Labelled photos from "images", an image-classification folder in geezerfluid/phishguard-ai. The possible labels are: legitimate, phishing.

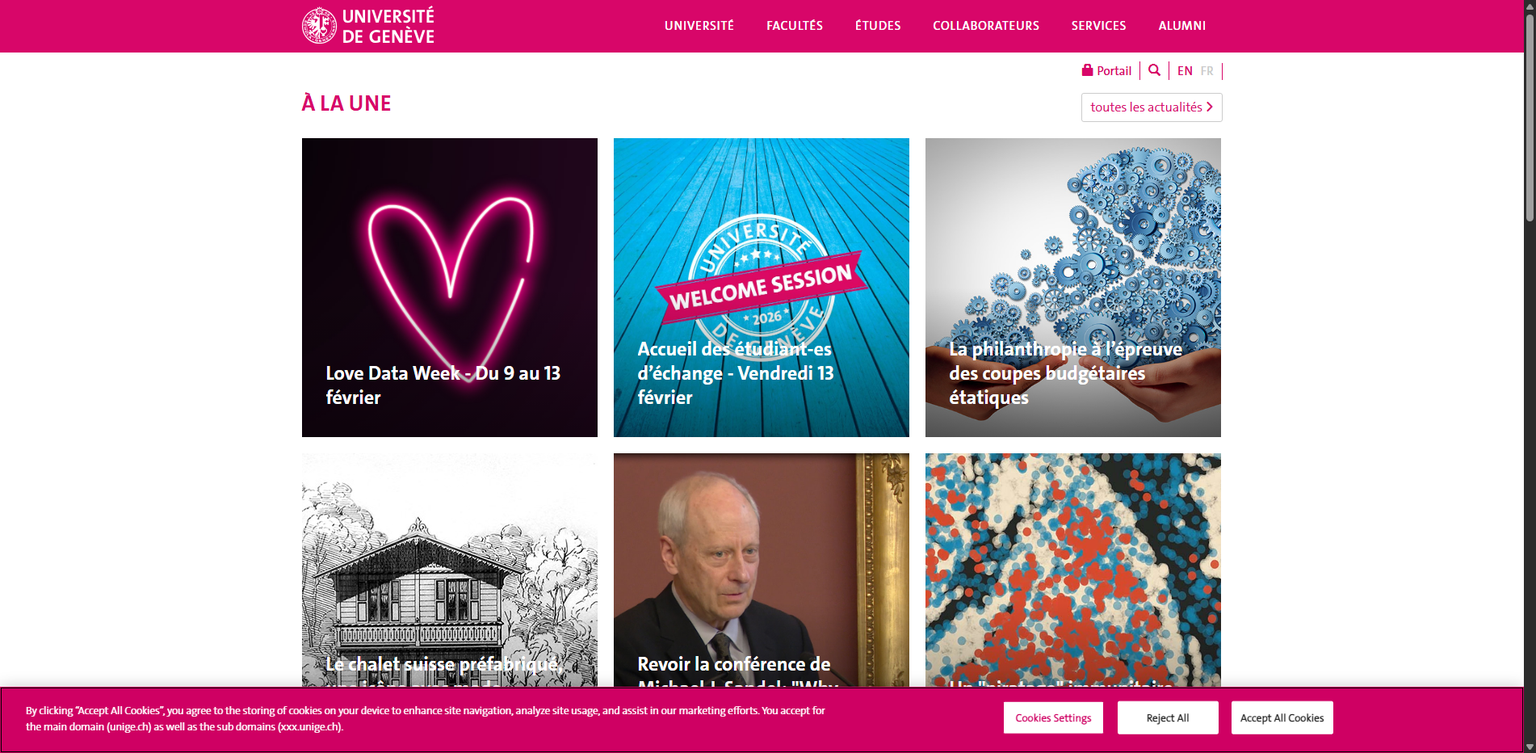
Label: legitimate

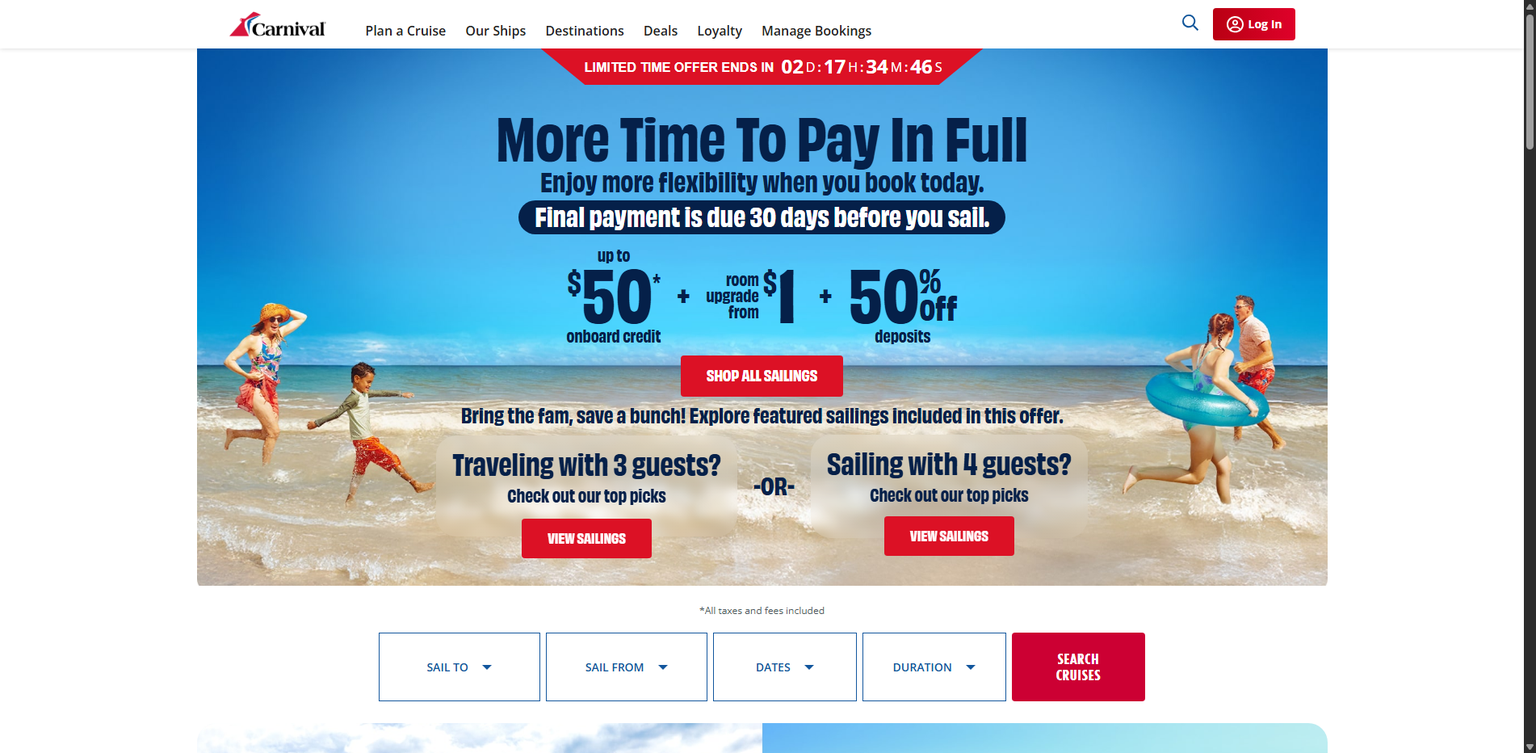
Label: legitimate

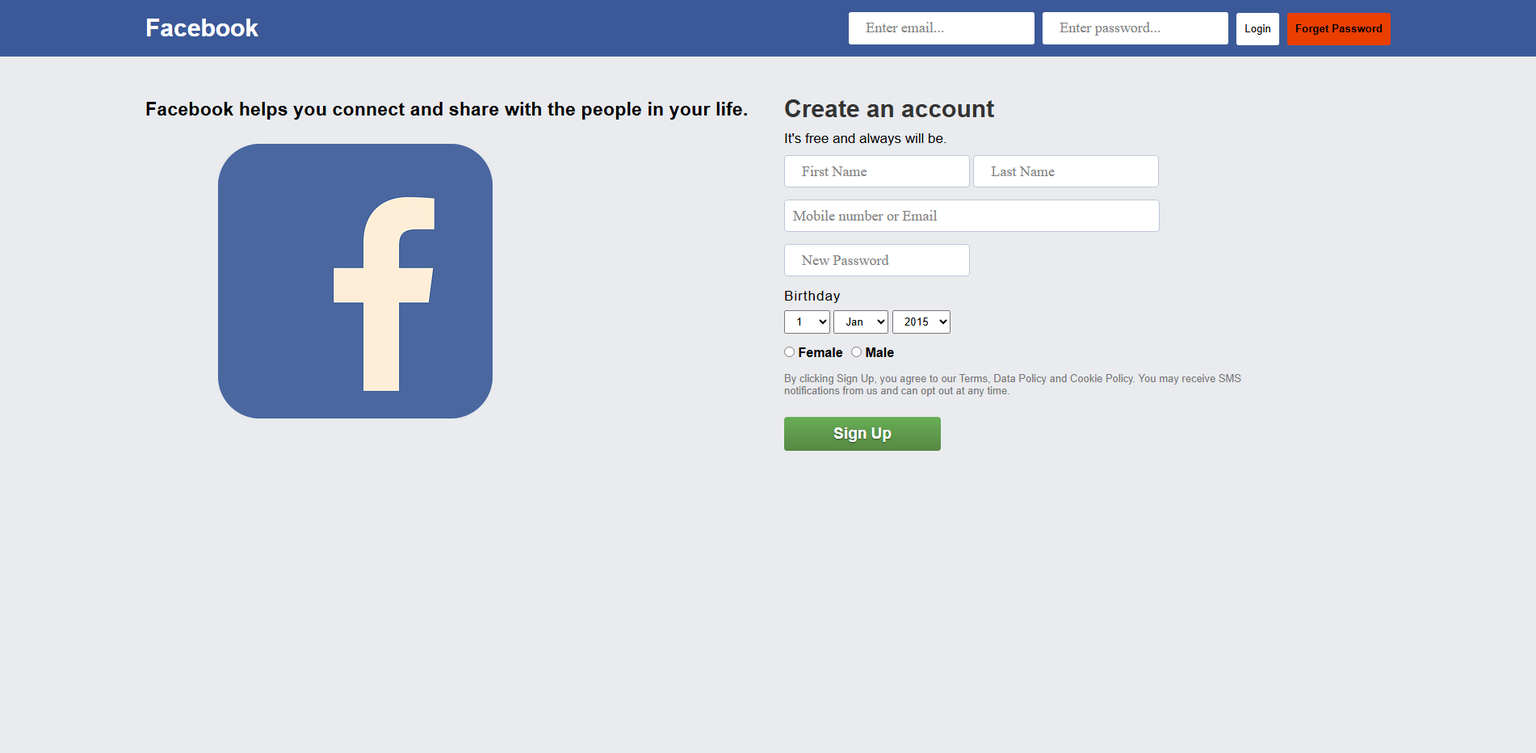
Label: phishing

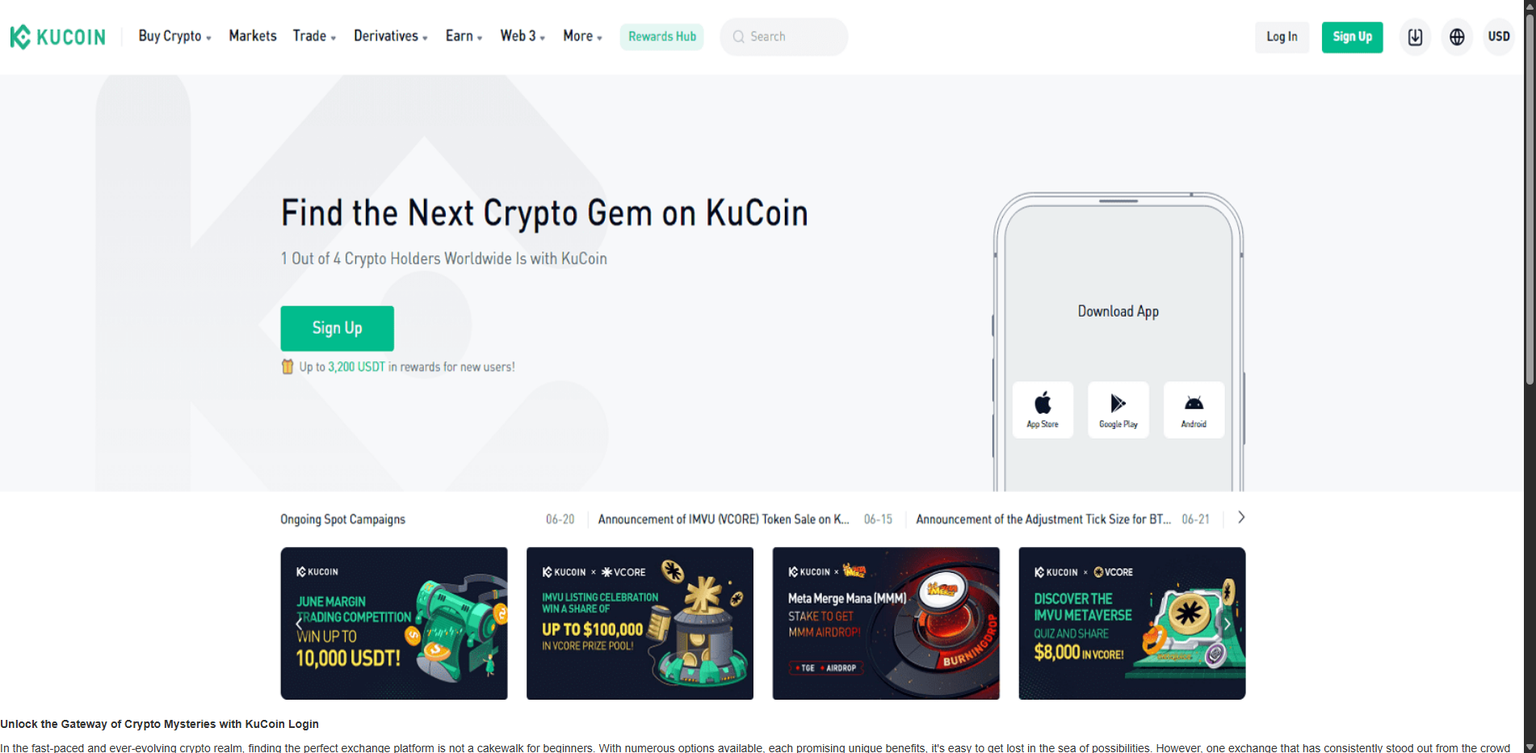
Label: phishing

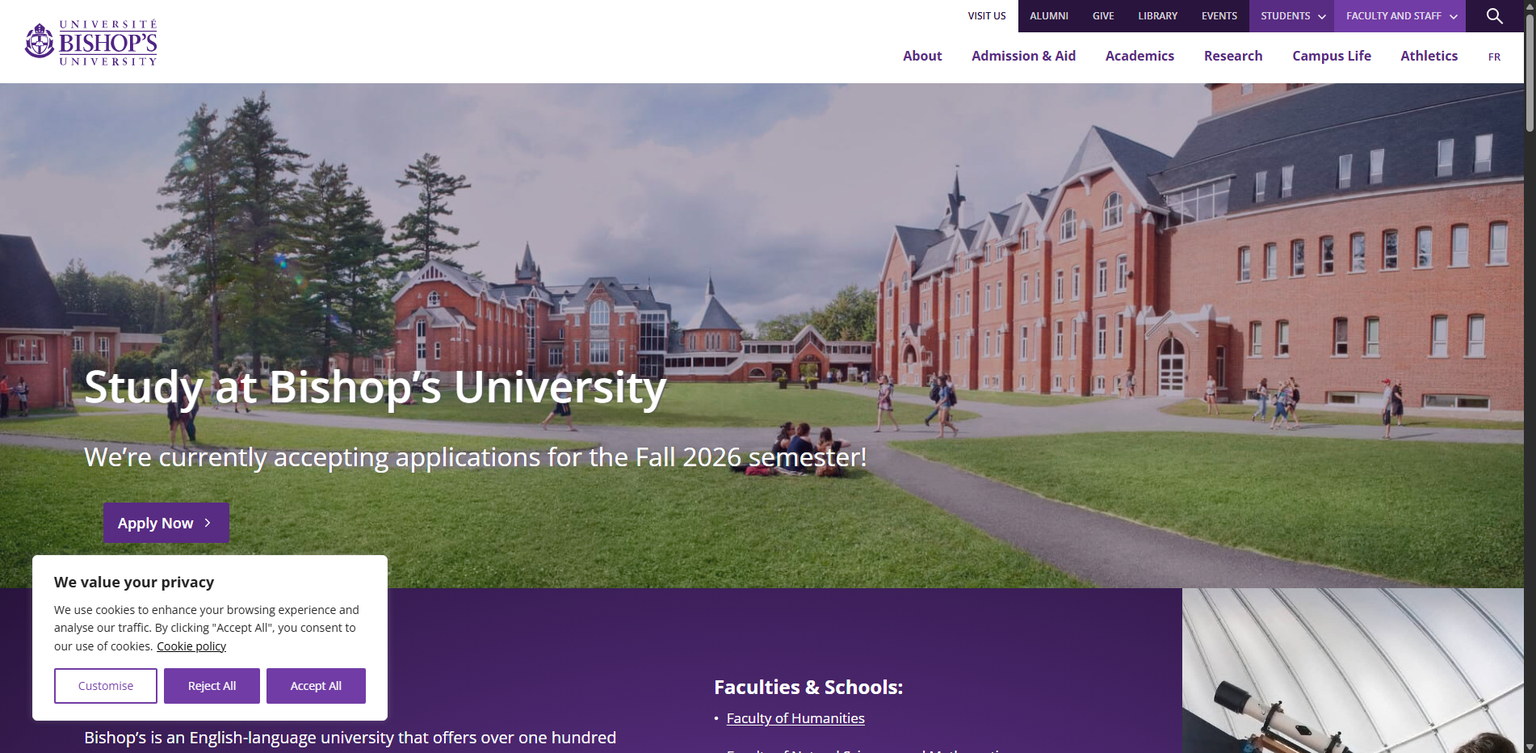
Label: legitimate

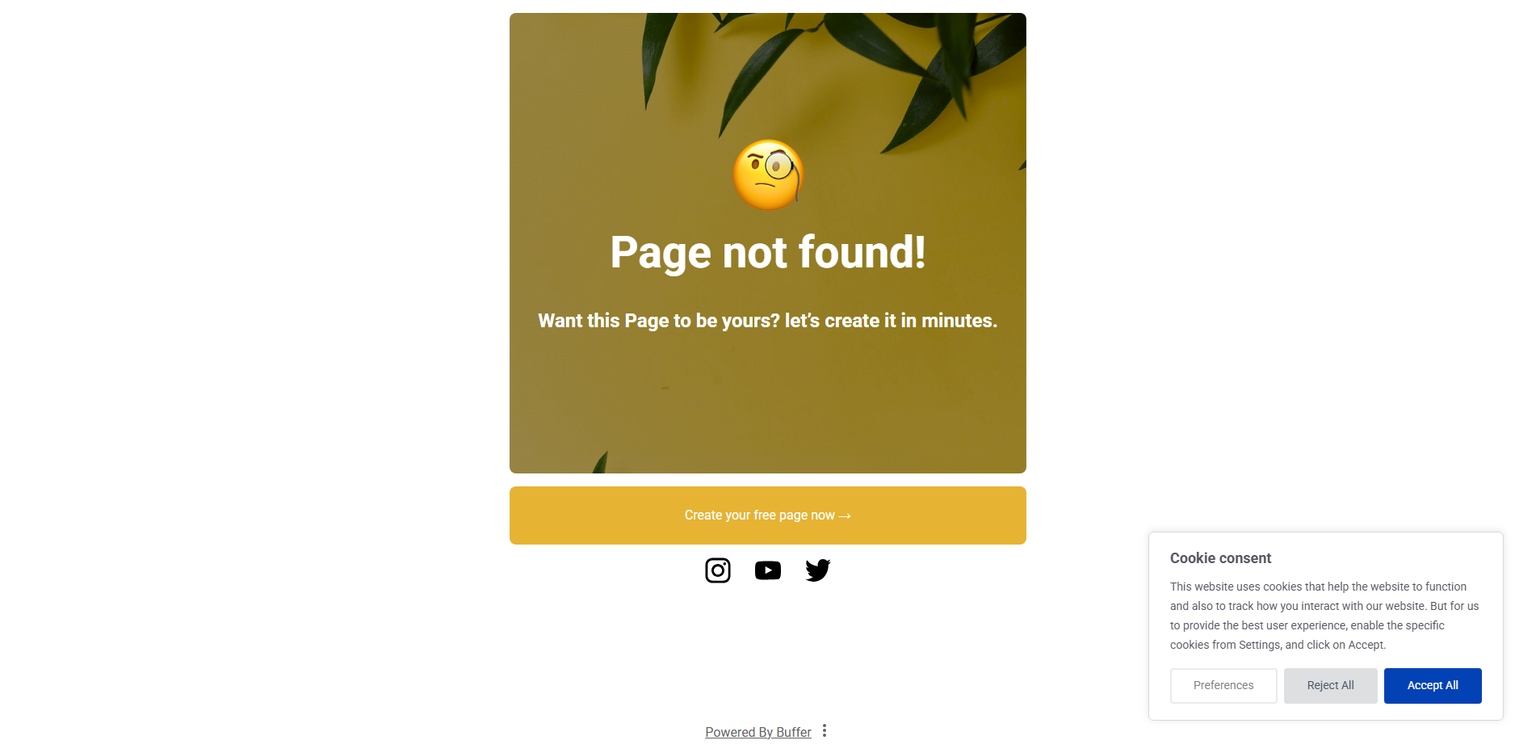
Label: phishing
